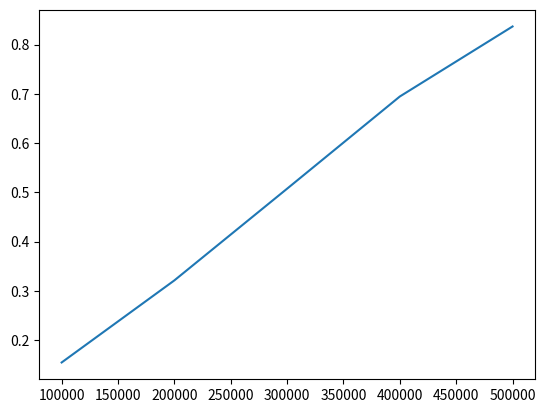

Write Python code to recreate this figure.
#QUICKSORT
import matplotlib.pyplot as plt
import numpy as np
import random
import time
import sys
sys.setrecursionlimit(10**9)
lista=[]
tamanhos=[100000,200000,300000,400000,500000]
tempos=[]
def geraLista(tamanho):
  x=[]
  for i in range(tamanho): x.append(i)
  random.shuffle(x)
  return x

def geraListaPiorCaso(tamanho):
  x=[]
  for i in range(tamanho,0,-1):
    x.append(i)
  return x

def randompivot(lista, primeiro, ultimo):
    rand = random.randrange(primeiro, ultimo)
    lista[ultimo - 1], lista[rand] = lista[rand], lista[ultimo - 1]
    return particao(lista, primeiro, ultimo)

def particao(lista, primeiro, ultimo):
    pivot = lista[ultimo - 1]
    for i in range(primeiro, ultimo):
        if not lista[i] > pivot:
            lista[primeiro], lista[i] = lista[i], lista[primeiro]
            primeiro += 1
    return primeiro-1 
  
def quicksort(lista, primeiro, ultimo):
    if primeiro < ultimo:
        pivot = randompivot(lista, primeiro, ultimo)
        quicksort(lista, primeiro, pivot)
        quicksort(lista, pivot + 1, ultimo)
    


for i in tamanhos:
  print("comecei")
  #lista=geraLista(i)
  
  lista=geraListaPiorCaso(i)
  print("terminei")
  now=time.time()
  print("comecei dnv")
  quicksort(lista,0,i-1)
  print("acabei dnv")
  then=time.time()
  tempos.append(then-now)
# Plot the data
plt.plot(tamanhos,tempos)
print(tempos)
# Show the plot
plt.show()
